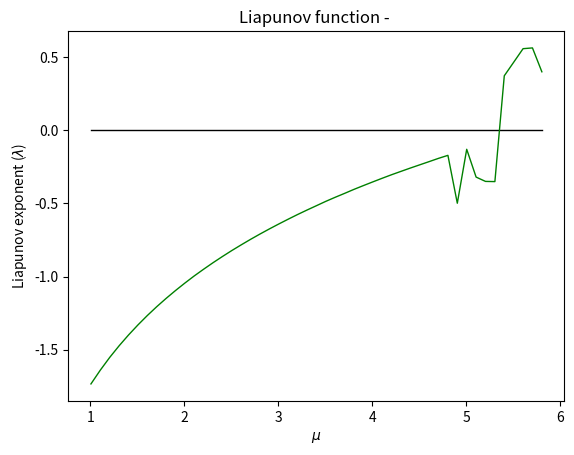

Write the Python code that produced this figure.
import numpy as np
import matplotlib.pyplot as plt
e=4.7
m_u = (3*e-1+np.sqrt(8*e*e-8*e))/(1+e)
print(m_u)
MU=np.arange(1.005,5.9,0.1)
print(len(MU))
X=np.zeros(len(MU))
Y=np.zeros(len(MU))
i=0
for mu in MU:
    x=np.zeros(3000)
    x[0]=np.random.random()
    for n in range(2999):
        xe=x[n]/(1+e*(1-x[n]))
        x[n+1]=mu*xe*(1-xe)/(1+xe)
        #x[n+1]=mu*x[n]*(1-x[n])/(1+x[n])
    sum=0
    for j in range(3000):
        xe=x[j]/(1+e*(1-x[j]))
        Dxe=(1+e)/((1+e*(1-x[j]))*(1+e*(1-x[j])))
        l=abs((mu*(1-2*xe-xe*xe)*Dxe)/((1+xe)*(1+xe)))
        sum=sum + np.log(l)
    Y[i]=sum/3000 #variation of liapunov exponentr in the direction Y
    X[i]=mu #variation of control parameter in the direction of X
    i=i+1
O=np.zeros(len(MU))
plt.plot(X,O,linewidth = 1,c='black')
plt.plot(X,Y,linewidth = 1,c='g')


#plt.ylim(-8,1)
#plt.xlim(1,5.8)

plt.title("Liapunov function - ")
plt.xlabel("$\mu$")
plt.ylabel("Liapunov exponent ($\lambda$)")
plt.show()

